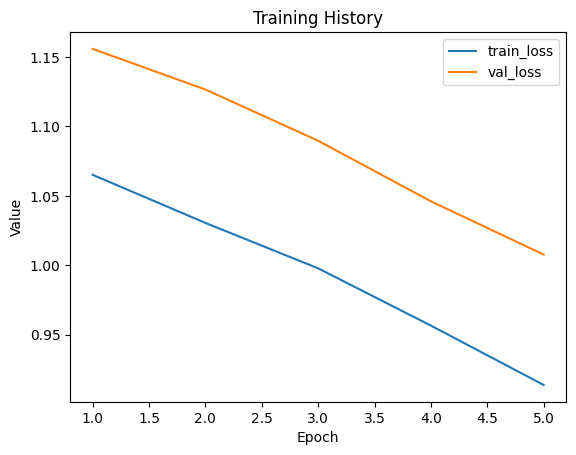

The table this chart was drawn from, first rows:
train_loss, val_loss
1.065, 1.156
1.03, 1.127
0.9977, 1.09
0.9565, 1.046
0.9137, 1.008
